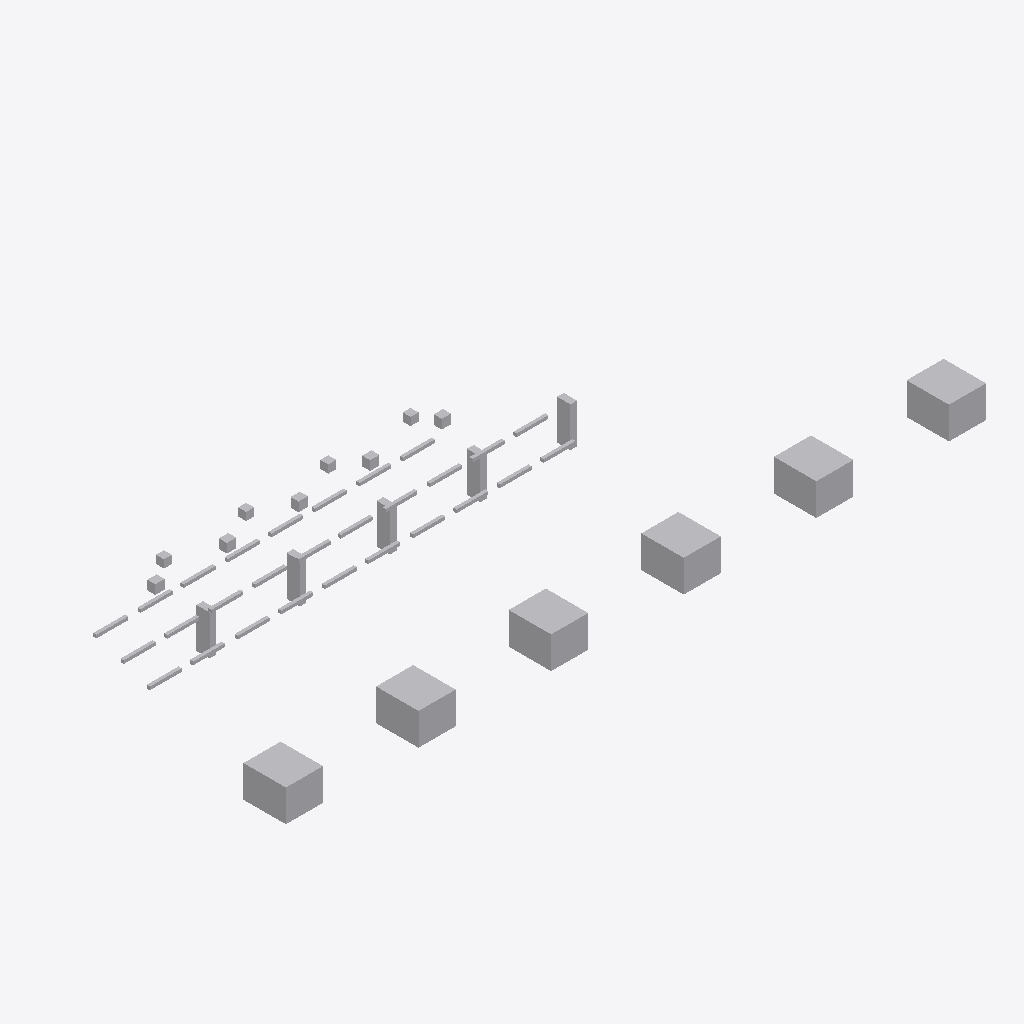
Isometric view of an IFC building model (IFC-SPF (STEP), schema IFC4, length unit metre), seen from the south-west, elements coloured by IFC class: 48 other elements (light grey).
Extent 26.4 m × 9.3 m × 2.5 m (x, y, z). Storeys (1): Utility Level at 0.00 m. Elements (48): 28 IfcPipeSegment, 11 IfcBuildingElementProxy, 5 IfcValve, 4 IfcPipeFitting.

HEADER;
FILE_DESCRIPTION(('ViewDefinition [DesignTransferView]'),'2;1');
FILE_NAME('v1_authorized.ifc','2026-07-12T00:00:00',('DatumGuard BIM Awards 2026'),('Synthetic Research Dataset'),'DatumGuard fixture generator 1.0.0','IfcOpenShell 0.8.5','Research validation only');
FILE_SCHEMA(('IFC4'));
ENDSEC;
DATA;
#11=IFCPROJECT('1dCL5ZBIrROvPxcVG4e3pT',$,'Virtual FAB EVAL-L3-S2302','Synthetic L3 seed 2302; candidate v1_authorized','SYNTHETIC_RESEARCH_MODEL','OpenBIM Evidence Guard controlled fixture','RESEARCH',(#6),#10);
#17=IFCSITE('2jKNkBIaTGRO3ZGzAbHlsz',$,'Synthetic Research Site',$,$,#16,$,$,.ELEMENT.,$,$,$,$,$);
#23=IFCBUILDING('2GMHdGVAXSTunJ9VFuNaw0',$,'Virtual FAB Building',$,$,#22,$,$,.ELEMENT.,$,$,$);
#29=IFCBUILDINGSTOREY('1UODxzxDvUXOu$0ul2UrGH',$,'Utility Level',$,$,#28,$,$,.ELEMENT.,0.0);
#1097=IFCBUILDINGELEMENTPROXY('1Qo92lBhvN0gR0rPmIctEJ',$,'L3 TL 002','Synthetic non-production research asset','FAB_TOOL',#1084,#1096,'VF-TL-002',.USERDEFINED.);
#1151=IFCBUILDINGELEMENTPROXY('1R0nrEI5XUggodmsdAZyqG',$,'L3 TL 004','Synthetic non-production research asset','FAB_TOOL',#1138,#1150,'VF-TL-004',.USERDEFINED.);
#1070=IFCBUILDINGELEMENTPROXY('3Y4tK6FvHL4fNxNKBrl5Xw',$,'L3 TL 001','Synthetic non-production research asset','FAB_TOOL',#1057,#1069,'VF-TL-001',.USERDEFINED.);
#1124=IFCBUILDINGELEMENTPROXY('3NhZGl2ETKjPrXVn7OWzaT',$,'L3 TL 003','Synthetic non-production research asset','FAB_TOOL',#1111,#1123,'VF-TL-003',.USERDEFINED.);
#1178=IFCBUILDINGELEMENTPROXY('2V$vbKQ$HUUAeXk3ciZrGP',$,'L3 TL 005','Synthetic non-production research asset','FAB_TOOL',#1165,#1177,'VF-TL-005',.USERDEFINED.);
#1205=IFCBUILDINGELEMENTPROXY('348GCHOXLL1Rgqua$1SgT0',$,'L3 TL 006','Synthetic non-production research asset','FAB_TOOL',#1192,#1204,'VF-TL-006',.USERDEFINED.);
#1047=IFCBUILDINGELEMENTPROXY('05ON4hk5zU9R_qv1uV1PHO',$,'L3 SP 005','Synthetic non-production research asset','UTILITY_SUPPORT',#1034,#1046,'VF-SP-005',.USERDEFINED.);
#955=IFCBUILDINGELEMENTPROXY('1_ePhLc1XHlf92Np0dqVgT',$,'L3 SP 001','Synthetic non-production research asset','UTILITY_SUPPORT',#942,#954,'VF-SP-001',.USERDEFINED.);
#1001=IFCBUILDINGELEMENTPROXY('13wyEXCXDJ3fmCLZ0Bsvqg',$,'L3 SP 003','Synthetic non-production research asset','UTILITY_SUPPORT',#988,#1000,'VF-SP-003',.USERDEFINED.);
#978=IFCBUILDINGELEMENTPROXY('0ucWO49PvK_AHhv3guXX6$',$,'L3 SP 002','Synthetic non-production research asset','UTILITY_SUPPORT',#965,#977,'VF-SP-002',.USERDEFINED.);
#1024=IFCBUILDINGELEMENTPROXY('1WuzQKvnDLyQLFZvy6VxXp',$,'L3 SP 004','Synthetic non-production research asset','UTILITY_SUPPORT',#1011,#1023,'VF-SP-004',.USERDEFINED.);
#1232=IFCVALVE('24PyLhQNTV$uKVQ1JeIZD1',$,'L3 VL 001','Synthetic non-production research asset','UTILITY',#1219,#1231,'VF-VL-001',.NOTDEFINED.);
#1316=IFCVALVE('3Z7y63MXbU8vC5GCAlkxF1',$,'L3 VL 004','Synthetic non-production research asset','UTILITY',#1303,#1315,'VF-VL-004',.NOTDEFINED.);
#1260=IFCVALVE('341q$Y8arNIBvpCtAFhBii',$,'L3 VL 002','Synthetic non-production research asset','UTILITY',#1247,#1259,'VF-VL-002',.NOTDEFINED.);
#1288=IFCVALVE('3d0y$KJujQ4OoCY_KHW7cX',$,'L3 VL 003','Synthetic non-production research asset','UTILITY',#1275,#1287,'VF-VL-003',.NOTDEFINED.);
#1344=IFCVALVE('1HIXG_LxTMT9$cHyETp_dv',$,'L3 VL 005','Synthetic non-production research asset','UTILITY',#1331,#1343,'VF-VL-005',.NOTDEFINED.);
#787=IFCPIPESEGMENT('0Oc7VcvCDKEh9vBagMrsoT',$,'L3 PS 023','Synthetic non-production research asset','UTILITY',#774,#786,'VF-PS-023',.RIGIDSEGMENT.);
#199=IFCPIPESEGMENT('3u65HFRQvJ4uDNEHmvlvrc',$,'L3 PS 002','Synthetic non-production research asset','UTILITY',#186,#198,'VF-PS-002',.RIGIDSEGMENT.);
#171=IFCPIPESEGMENT('2AXLPg_rbHt9_Z7P3ZErEO',$,'L3 PS 001','Synthetic non-production research asset','UTILITY',#158,#170,'VF-PS-001',.RIGIDSEGMENT.);
#283=IFCPIPESEGMENT('1HqGGo8bnIsf5p4QhyGIts',$,'L3 PS 005','Synthetic non-production research asset','UTILITY',#270,#282,'VF-PS-005',.RIGIDSEGMENT.);
#339=IFCPIPESEGMENT('0sNobxaAHKhOR0rMysSVeZ',$,'L3 PS 007','Synthetic non-production research asset','UTILITY',#326,#338,'VF-PS-007',.RIGIDSEGMENT.);
#367=IFCPIPESEGMENT('2F15j0O39O59_VrreodI6r',$,'L3 PS 008','Synthetic non-production research asset','UTILITY',#354,#366,'VF-PS-008',.RIGIDSEGMENT.);
#395=IFCPIPESEGMENT('3_j$0l65DNkPKxzvN_e4aG',$,'L3 PS 009','Synthetic non-production research asset','UTILITY',#382,#394,'VF-PS-009',.RIGIDSEGMENT.);
#451=IFCPIPESEGMENT('1phDOYESLP2O6T0QNh77hN',$,'L3 PS 011','Synthetic non-production research asset','UTILITY',#438,#450,'VF-PS-011',.RIGIDSEGMENT.);
#479=IFCPIPESEGMENT('3rekJzt5jVaPY52Hjb9F4Q',$,'L3 PS 012','Synthetic non-production research asset','UTILITY',#466,#478,'VF-PS-012',.RIGIDSEGMENT.);
#535=IFCPIPESEGMENT('3K0cJMTxXUR8CjpraSzivL',$,'L3 PS 014','Synthetic non-production research asset','UTILITY',#522,#534,'VF-PS-014',.RIGIDSEGMENT.);
#563=IFCPIPESEGMENT('02jlhdMRbHWO5AH4Em9waO',$,'L3 PS 015','Synthetic non-production research asset','UTILITY',#550,#562,'VF-PS-015',.RIGIDSEGMENT.);
#619=IFCPIPESEGMENT('1yNTpL8fTV_BMdX3SvcUdJ',$,'L3 PS 017','Synthetic non-production research asset','UTILITY',#606,#618,'VF-PS-017',.RIGIDSEGMENT.);
#675=IFCPIPESEGMENT('2r4lSGtpHUpeKxydMPYoTr',$,'L3 PS 019','Synthetic non-production research asset','UTILITY',#662,#674,'VF-PS-019',.RIGIDSEGMENT.);
#731=IFCPIPESEGMENT('3Dwvn3v6jNYfx3yn34rXht',$,'L3 PS 021','Synthetic non-production research asset','UTILITY',#718,#730,'VF-PS-021',.RIGIDSEGMENT.);
#703=IFCPIPESEGMENT('3Wd0v0KWPKfvgvvdctK0Z_',$,'L3 PS 020','Synthetic non-production research asset','UTILITY',#690,#702,'VF-PS-020',.RIGIDSEGMENT.);
#843=IFCPIPESEGMENT('3gTnW9HWDHGQmSoAYGQAKK',$,'L3 PS 025','Synthetic non-production research asset','UTILITY',#830,#842,'VF-PS-025',.RIGIDSEGMENT.);
#227=IFCPIPESEGMENT('0CPuzt5YzQBg0B7HNX7_S0',$,'L3 PS 003','Synthetic non-production research asset','UTILITY',#214,#226,'VF-PS-003',.RIGIDSEGMENT.);
#255=IFCPIPESEGMENT('2jUpdqe5fJawSTlj6VnXU7',$,'L3 PS 004','Synthetic non-production research asset','UTILITY',#242,#254,'VF-PS-004',.RIGIDSEGMENT.);
#311=IFCPIPESEGMENT('1R4rWjDYzQEepogeSLVyIX',$,'L3 PS 006','Synthetic non-production research asset','UTILITY',#298,#310,'VF-PS-006',.RIGIDSEGMENT.);
#423=IFCPIPESEGMENT('2sE81unQnSwfhkH1MOSjnH',$,'L3 PS 010','Synthetic non-production research asset','UTILITY',#410,#422,'VF-PS-010',.RIGIDSEGMENT.);
#507=IFCPIPESEGMENT('0Vo0EL769N6OZzCJPZXEC0',$,'L3 PS 013','Synthetic non-production research asset','UTILITY',#494,#506,'VF-PS-013',.RIGIDSEGMENT.);
#591=IFCPIPESEGMENT('0_5exFUvXM3xWE9V5BIgu1',$,'L3 PS 016','Synthetic non-production research asset','UTILITY',#578,#590,'VF-PS-016',.RIGIDSEGMENT.);
#647=IFCPIPESEGMENT('2eDMiNcFDO_hVp5MMEt1wQ',$,'L3 PS 018','Synthetic non-production research asset','UTILITY',#634,#646,'VF-PS-018',.RIGIDSEGMENT.);
#759=IFCPIPESEGMENT('3BB9vInX9PtO2Vq08wDT8_',$,'L3 PS 022','Synthetic non-production research asset','UTILITY',#746,#758,'VF-PS-022',.RIGIDSEGMENT.);
#815=IFCPIPESEGMENT('3RKVCvHDDQfvQVXbcYYvCT',$,'L3 PS 024','Synthetic non-production research asset','UTILITY',#802,#814,'VF-PS-024',.RIGIDSEGMENT.);
#871=IFCPIPESEGMENT('3jyiZqUHTQzPdxDiNv7vyc',$,'L3 PS 026','Synthetic non-production research asset','UTILITY',#858,#870,'VF-PS-026',.RIGIDSEGMENT.);
#927=IFCPIPESEGMENT('3YO3AAXprVOxJi6rWm7agI',$,'L3 PS 028','Synthetic non-production research asset','UTILITY',#914,#926,'VF-PS-028',.RIGIDSEGMENT.);
#899=IFCPIPESEGMENT('3BmIaO3K5G2hcebpb8xmj9',$,'L3 PS 027','Synthetic non-production research asset','UTILITY',#886,#898,'VF-PS-027',.RIGIDSEGMENT.);
#115=IFCPIPEFITTING('10iBLkOxLN49P16nFcZGf3',$,'L3 PF 003','Synthetic non-production research asset','UTILITY',#102,#114,'VF-PF-003',.NOTDEFINED.);
#87=IFCPIPEFITTING('2cX9BrofXTRguglkEMVVeq',$,'L3 PF 002','Synthetic non-production research asset','UTILITY',#74,#86,'VF-PF-002',.NOTDEFINED.);
#59=IFCPIPEFITTING('1ybyFIOz5R19ZROwIFscCg',$,'L3 PF 001','Synthetic non-production research asset','UTILITY',#46,#58,'VF-PF-001',.NOTDEFINED.);
#143=IFCPIPEFITTING('0Z$Fkml_bIvvLkrTLlOY05',$,'L3 PF 004','Synthetic non-production research asset','UTILITY',#130,#142,'VF-PF-004',.NOTDEFINED.);
ENDSEC;
